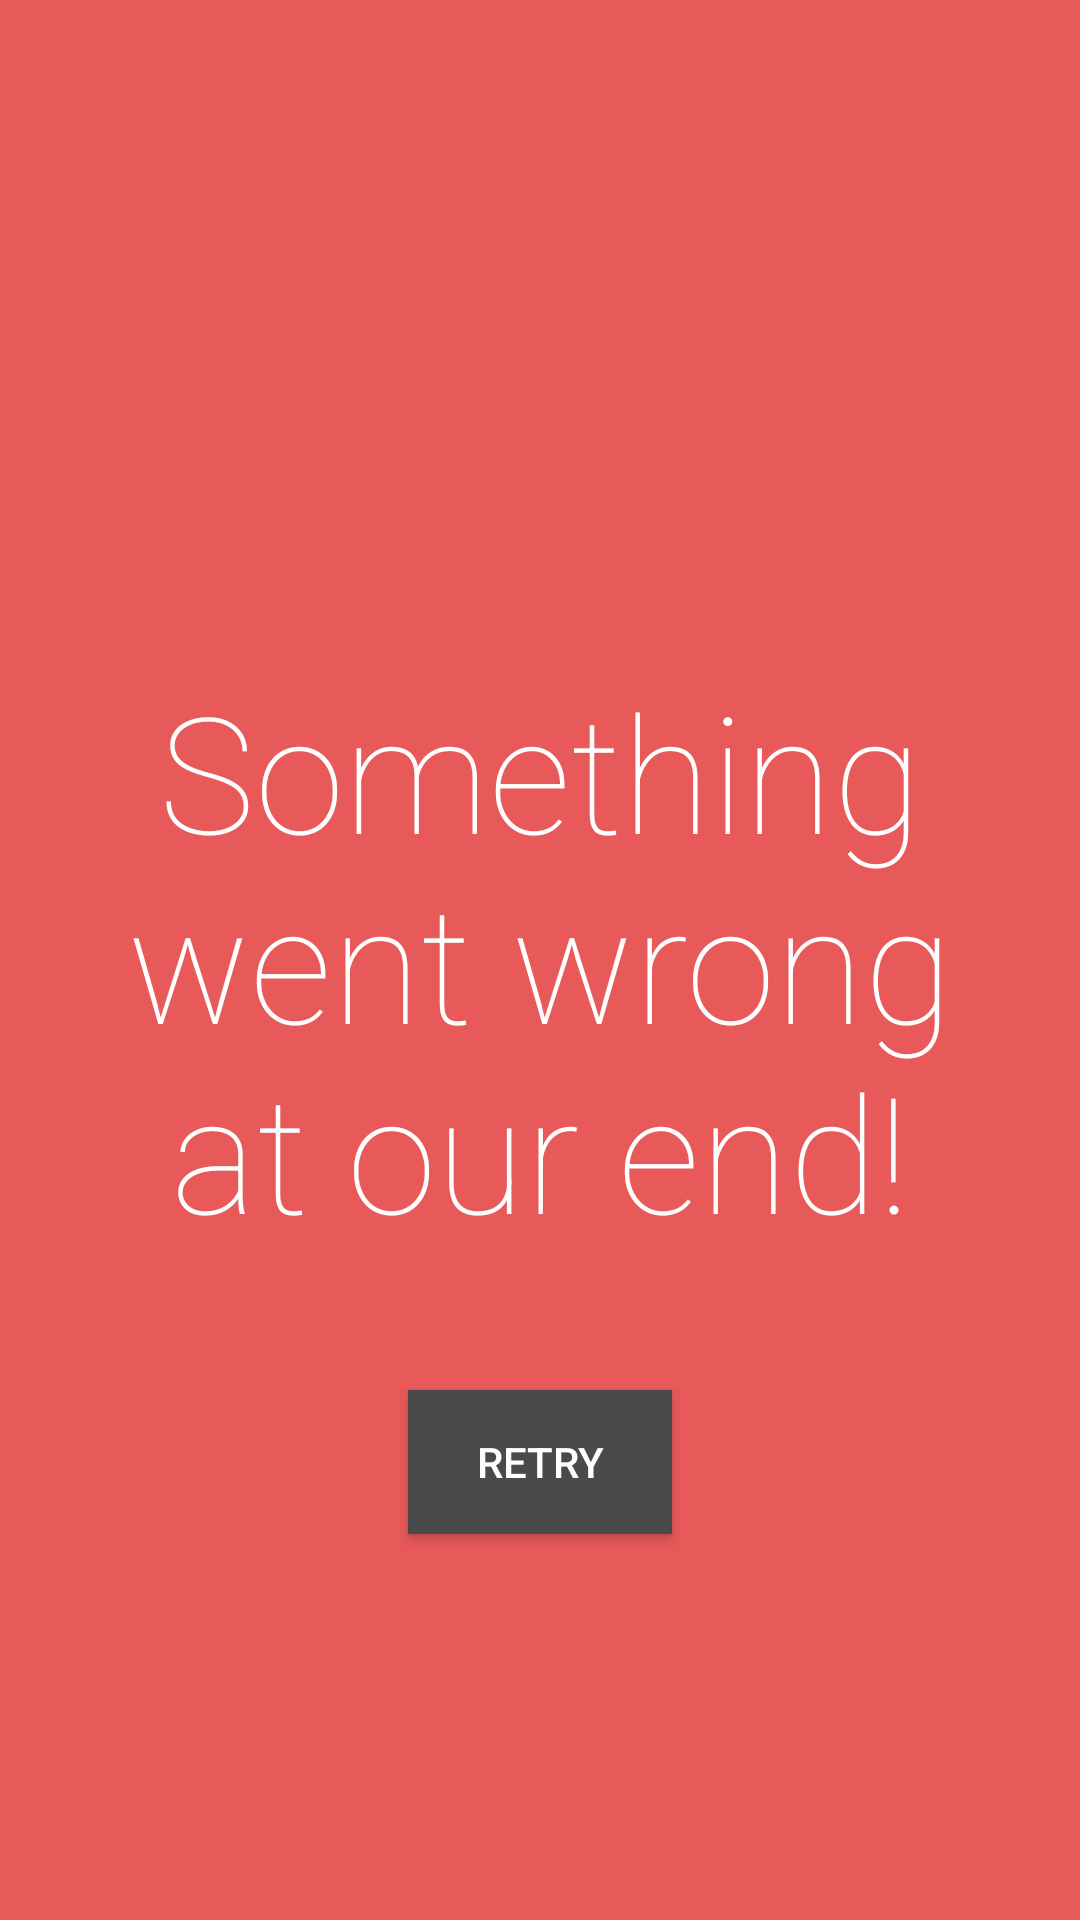

The Android layout XML behind this screen, and the referenced resources:
<!-- AndroidManifest.xml: application theme AppTheme -->
<!-- res/layout/error_screen.xml -->
<?xml version="1.0" encoding="utf-8"?>
<RelativeLayout xmlns:android="http://schemas.android.com/apk/res/android"
    xmlns:tools="http://schemas.android.com/tools"
    android:layout_width="match_parent"
    android:layout_height="match_parent"
    android:orientation="vertical"
    android:background="@color/error_screen_background"
    android:padding="@dimen/standard_padding"
    tools:ignore="Overdraw">

    <TextView
        android:id="@+id/tvErrorText"
        android:layout_width="wrap_content"
        android:layout_height="wrap_content"
        style="@style/error_text_style"
        android:text="@string/error_text"
        android:layout_centerInParent="true"
        android:gravity="center"
        android:layout_marginBottom="@dimen/error_text_button_space"
        />

    <Button
        android:id="@+id/btnRetry"
        android:layout_width="wrap_content"
        android:layout_height="wrap_content"
        android:layout_below="@+id/tvErrorText"
        android:layout_centerHorizontal="true"
        style="@style/retry_button_style"
        android:text="@string/retry"
        />

</RelativeLayout>
<!-- resources referenced by this layout -->
<resources>
  <color name="error_screen_background">#E85959</color>
  <dimen name="error_text_button_space">44dp</dimen>
  <dimen name="standard_padding">16dp</dimen>
  <string name="error_text">Something went wrong at our end!</string>
  <string name="retry">RETRY</string>
  <style name="error_text_style">
          <item name="android:textColor">@color/white</item>
          <item name="android:fontFamily">sans-serif-thin</item>
          <item name="android:textSize">54sp</item>
      </style>
  <style name="retry_button_style">
          <item name="android:background">@color/retry_btn_color</item>
          <item name="android:fontFamily">sans-serif-medium</item>
          <item name="android:height">30dp</item>
          <item name="android:width">80dp</item>
          <item name="android:textColor">@color/white</item>
      </style>
  <style name="AppTheme" parent="Theme.AppCompat.Light.DarkActionBar">
          
          <item name="colorPrimary">@color/colorPrimary</item>
          <item name="colorPrimaryDark">@color/colorPrimaryDark</item>
          <item name="colorAccent">@color/colorAccent</item>
      </style>
  <color name="white">#ffffff</color>
  <color name="retry_btn_color">#4A4A4A</color>
  <color name="colorPrimary">#000000</color>
  <color name="colorPrimaryDark">#000000</color>
  <color name="colorAccent">#000000</color>
</resources>
